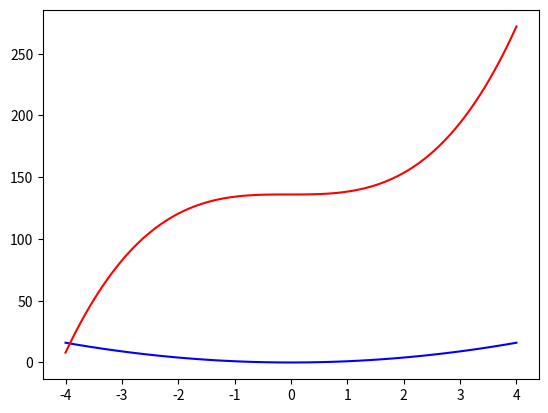

The script that saved this image:
from typing import List, Tuple

import numpy as np
import matplotlib.pyplot as plt

def create_samples(f, left: float, right: float, num_samples: int):
    x_vals = np.linspace(left, right, num_samples)
    return [(x, f(x)) for x in x_vals]

def sigmoid(z: np.array):
    return 1.0 / (1 + np.exp(-1.0 * z))

def build_network(samples: List[Tuple[float, float]]):
    """
        From samples, construct a matrix whose rows look like:

            weight1, bias1, weight2

        where weight1 and bias1 are the weight and bias of the neuron
        corresponding to that row and weight2 is the weight of the link
        from that neuron to the output node.

    :return: np.array of shape (len(samples), 3)
    """
    num_samples = len(samples)
    ret = np.zeros((num_samples, 3), dtype=np.float64)

    curr_neuron_val = 0.0
    for s, idx in zip(samples, range(num_samples)):
        x = s[0]
        f_x = s[1]

        weight1 = 1000
        bias1 = - x * weight1
        weight2 = f_x - curr_neuron_val

        curr_neuron_val = f_x - curr_neuron_val

        ret[idx] = [weight1, bias1, weight2]
    return ret

def evaluate_network(samples: List[Tuple[float, float]], network: np.array):
    ret = []
    for x, f_x in samples:
        net_val = 0.0
        for idx in range(network.shape[0]):
            weight1 = network[idx][0]
            bias1 = network[idx][1]
            weight2 = network[idx][2]

            net_val += sigmoid(weight1 * x + bias1) * weight2
        ret.append((x, net_val))

    return ret

def estimate_loss(samples: List[Tuple[float, float]], network_vals: List[Tuple[float, float]]):
    real_vals = np.array([f_x for _, f_x in samples])
    est_vals = np.array([f_x for _, f_x in network_vals])

    return np.mean((real_vals - est_vals)**2)


if __name__ == '__main__':

    def f(x):
        return x**2


    samples = create_samples(f, left=-4.0, right=4.0, num_samples=100)
    net = build_network(samples)
    net_vals = evaluate_network(samples, net)

    x_vals = []
    f_x =[]
    net_x = []

    for i in range(len(samples)):
        x_vals.append(samples[i][0])
        f_x.append(samples[i][1])
        net_x.append(net_vals[i][1])

    plt.plot(x_vals, f_x, color='blue')
    plt.plot(x_vals, net_x, color='red')
    plt.show()
    print(estimate_loss(samples, net_vals))